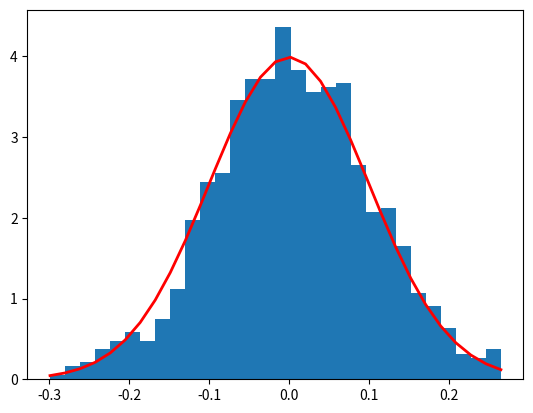

Recreate this plot in Python.
import matplotlib.pyplot as plt
import numpy as np

mu, sigma = 0, 0.1 # mean and standard deviation
s = np.random.normal(mu, sigma, 1000)
count, bins, ignored = plt.hist(s, 30, density=True)
plt.plot(bins, 1/(sigma * np.sqrt(2 * np.pi)) *
               np.exp( - (bins - mu)**2 / (2 * sigma**2) ),
         linewidth=2, color='r')
plt.show()